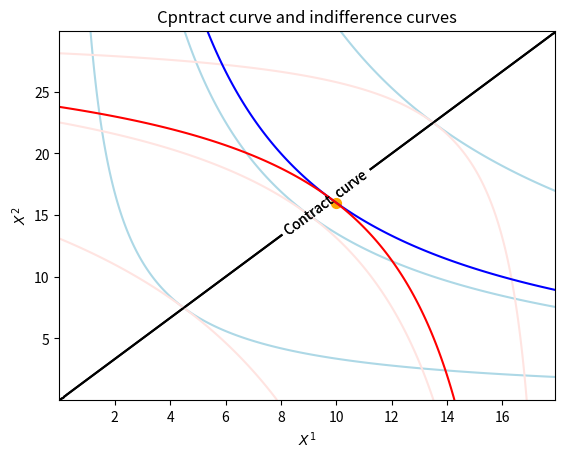

The matplotlib source for this figure:
"""
Code from :
https://deepnote.com/app/gaby-galvan/Edgeworth-Box-5c892517-cb51-4f3f-b20d-8e5dd8b5ac46
"""

import numpy as np
import matplotlib.pyplot as plt
import pandas as pd

out = 0
#The main function 
def draw_Ed_Bow(U1,U2, Xmax, Ymax, Xmin=10**(-6), Ymin=10**(-6), Utility_Show = False, Num_ind = 10,Xlab ="X",Ylab="Y",e=200, Contract_draw=True,AlPoint = None,colors =["black","Orange", "blue","red"],Utility_draw = True):
    """
    Input : 
        U1: Utility of the 1st agent (must depend on 2 variables)
        U2: Utility of the 2nd agent (must depend on 2 variables)
        Xmax : the limit of the box
        Ymax: the limit of the box
        Xmin=10**(-6): the limit of the box (default: set to ~0 to avoid problems with log expressions)
        Ymin=10**(-6): the box limit (default: set to ~0 to avoid problems with log expressions)
        Utility_Show = False: Show utility levels on the Edgeworth box
        Num_ind = 10 : Number of indifference curves per agent
        e = 200 : Number of steps to compute the utility levels and the contract curve
        Contract_draw = True: Draw the contract curve 
        AlPoint = None : show an allocation point and his 2 indifference curves. Should be a tuple/list (x,y)
        colors = ["black","Orange", "blue","red"] : To choose the color of : [ContractCurve, endowment point, indifference curves Agent1, indifference curves agent2]
        Utility_draw = True : Draw the indefrence curves
    Output:
        None (but draws the Edgeworth box) 
    """
    delta = min((Xmax-Xmin)/e,(Ymax-Ymin)/e)

    x = np.arange(Xmin, Xmax, delta) #Tomates
    y = np.arange(Ymin, Ymax, delta) #courgettes
    X, Y = np.meshgrid(x, y)
    Z1 = lambda x,y : U1(x,y)
    Z2 = lambda x,y : U2(Xmax-x,Ymax-y)

    #the contract curve
    Num_ind_1 = Num_ind
    Num_ind_2 = Num_ind

    if Contract_draw == True:
        Z2grad = np.gradient(Z2(X,Y))
        Z1grad = np.gradient(Z1(X,Y))

        global out
        out = (Z2grad[0]*Z1grad[1]-Z2grad[1]*Z1grad[0])

        Cont = plt.contour(X,Y,out,colors=colors[0],levels=[0])
        fmt = {}
        strs = ["Contract  curve"]
        for l, s in zip(Cont.levels, strs):
            fmt[l] = s
        plt.clabel(Cont, Cont.levels, inline = True,
                fmt = fmt, fontsize = 10)
        
        C_curv = abs(pd.DataFrame(out ,index=y, columns=x))
        C_curv = C_curv.index @ (C_curv == C_curv.apply(min))
        xC_curv = np.arange(Xmin,Xmax,(Xmax-Xmin)/(Num_ind+1))
        C_curv = np.interp(xC_curv,C_curv.index,C_curv)
        Num_ind_1 = pd.Series(Z1(xC_curv,C_curv)).sort_values(ascending=True)
        Num_ind_2 = pd.Series(Z2(xC_curv,C_curv)).sort_values(ascending=True)
        
    #Draw the dotation point and his curves
    if AlPoint != None:
        plt.scatter(AlPoint[0],AlPoint[1],s=200,marker=".",color = colors[1],label="Allocation point")
        Num_ind_1 = [Z1(AlPoint[0],AlPoint[1])]
        Num_ind_2 = [Z2(AlPoint[0],AlPoint[1])]

    #draw the indifference curve
    if Utility_draw == True:
        C1 = plt.contour(X, Y, Z1(X,Y),colors = colors[2],levels=Num_ind_1)
        C2 = plt.contour(X, Y, Z2(X,Y),colors = colors[3],levels=Num_ind_2)
        if Utility_Show == True:
            fmt = {}
            strs = round(pd.Series(C1.levels[:]),1)
            for l, s in zip(C1.levels, strs):
                fmt[l] = s
            plt.clabel(C1, C1.levels, inline = True,
                    fmt = fmt, fontsize = 10)
            #Utility level2

            fmt = {}
            strs = round(pd.Series(C2.levels[:]),1)
            for l, s in zip(C2.levels, strs):
                fmt[l] = s
            plt.clabel(C2, C2.levels, inline = True,
                    fmt = fmt, fontsize = 10)


    plt.title("Cpntract curve and indifference curves")
    plt.xlabel(Xlab)
    plt.ylabel(Ylab)

    #Utility of 1st agent (depend on X,Y):
U1 = lambda c,n : c**0.5 * n**0.5
#Utility of 2nd agent (depend on X,Y):
U2 = lambda c,n : c**0.5 * n**0.5

draw_Ed_Bow(U1,U2,18,30,colors=["k","Orange", "lightblue","mistyrose"],Num_ind=3)
draw_Ed_Bow(U1,U2,18,30,Xlab=r"$X^1$",Ylab=r"$X^2$",AlPoint=(10,16),Contract_draw=True)
plt.savefig("contract_curve.png")